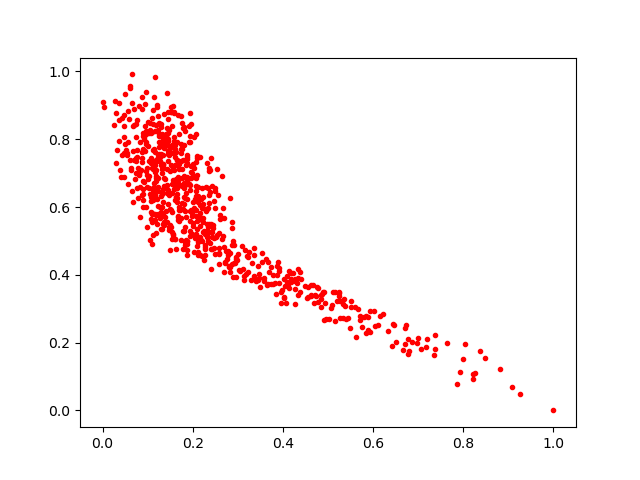

Values plotted in this chart, from the file beside it:
0.14238165, 0.9377432
0.3848, 0.3445
0.1163, 0.8252
0.144, 0.711
0.1759, 0.7719
0.1164, 0.7021
0.2429, 0.6614
0.4838, 0.3399
0.3135, 0.3832
0.1306, 0.632
0.1251, 0.792
0.2112, 0.6592
0.1192, 0.7078
0.2095, 0.5578
0.04779, 0.8056
0.03632, 0.7939
0.2491, 0.4611
0.154, 0.5262
0.6321, 0.2334
0.1447, 0.819
0.1311, 0.7118
0.1421, 0.5571
0.1592, 0.7077
0.08627, 0.7097
0.1873, 0.7416
0.113, 0.924
0.881, 0.1228
0.4546, 0.334
0.1518, 0.7226
0.1672, 0.6893
0.6986, 0.2142
0.2405, 0.4748
0.2063, 0.8157
0.1122, 0.711
0.2312, 0.5171
0.4277, 0.3144
0.07729, 0.6549
0.2204, 0.5622
0.7367, 0.181
0.1812, 0.6715
0.05594, 0.6672
0.1966, 0.703
0.1607, 0.6194
0.2573, 0.4786
0.2398, 0.5269
0.3115, 0.4161
0.2497, 0.6571
0.1179, 0.6928
0.4722, 0.3394
0.2156, 0.4584
0.4842, 0.3055
0.1856, 0.4963
0.2435, 0.5109
0.1478, 0.8261
0.2199, 0.4994
0.2051, 0.6241
0.2283, 0.476
0.2573, 0.5235
0.274, 0.4689
0.1936, 0.5299
0.1104, 0.5827
... 645 more rows
